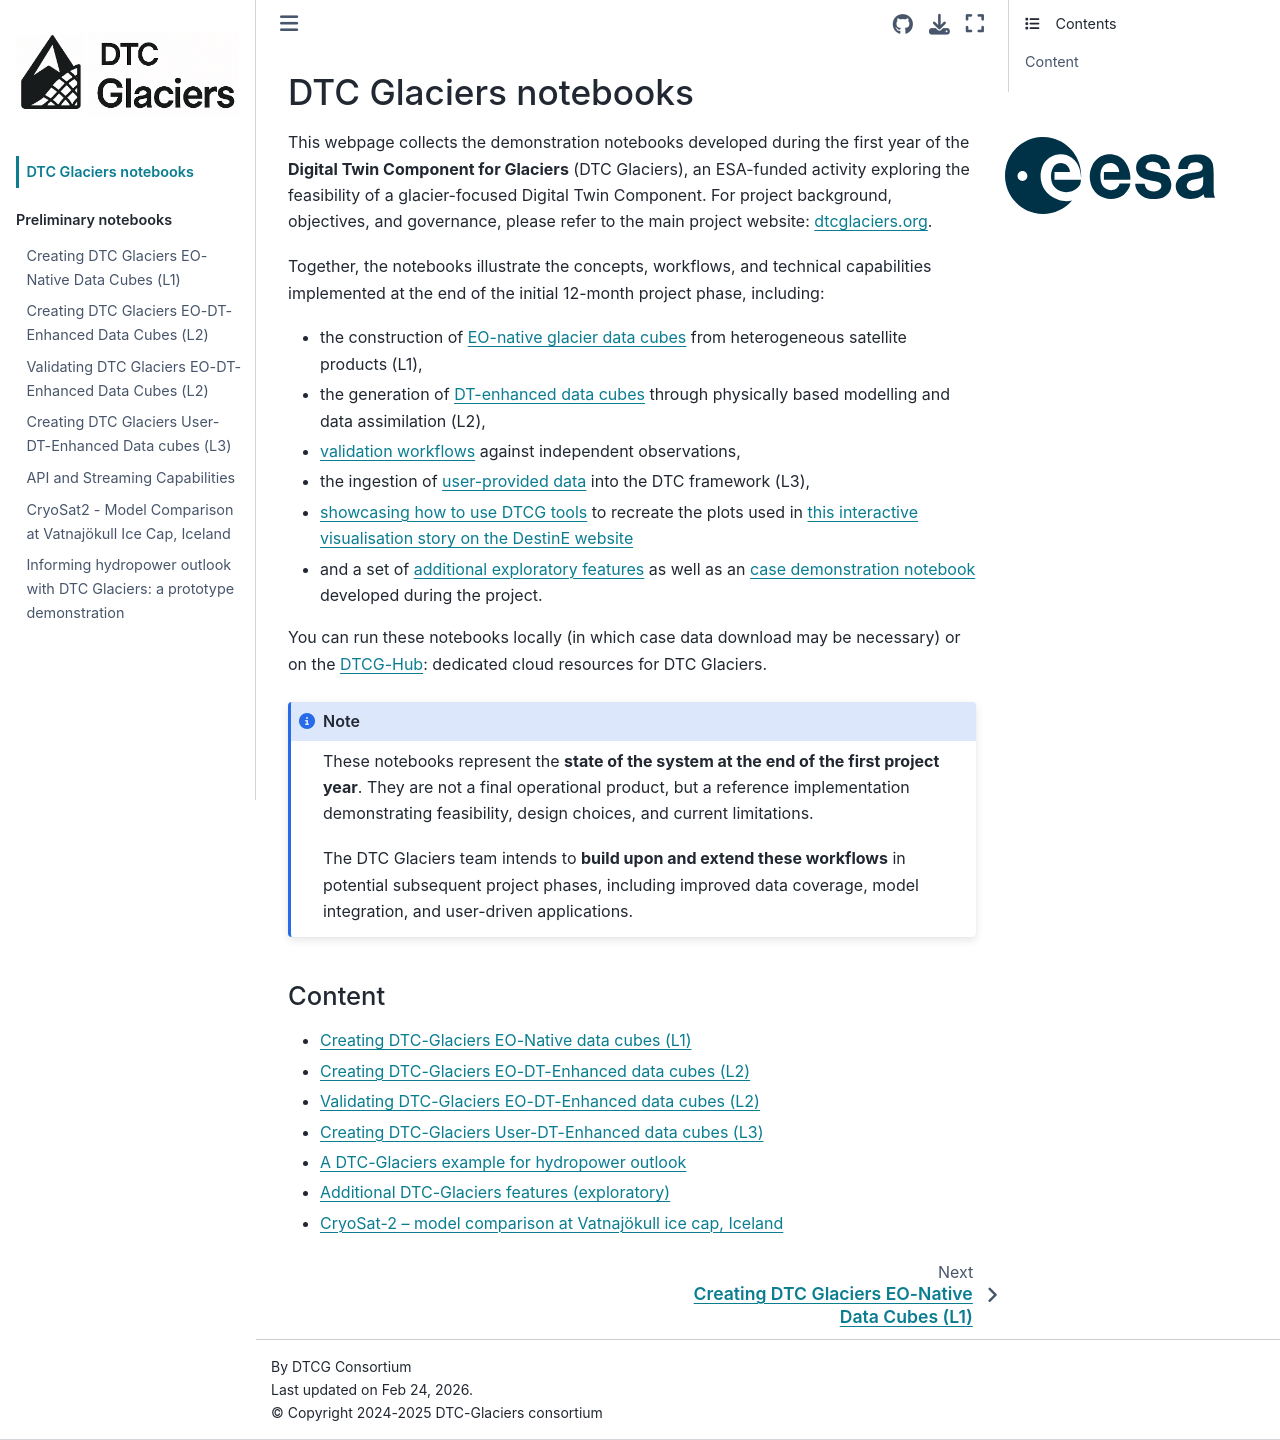

repository: DTC-Glaciers/dtcg-notebooks · page: welcome.html · generator: jekyll

# DTC Glaciers notebooks

```{figure} img/ESA_logo.svg
---
figclass: margin
---
```

This webpage collects the demonstration notebooks developed during the first year of the **Digital Twin Component for Glaciers** (DTC Glaciers), an ESA-funded activity exploring the feasibility of a glacier-focused Digital Twin Component. For project background, objectives, and governance, please refer to the main project website: [dtcglaciers.org](https://dtcglaciers.org).

Together, the notebooks illustrate the concepts, workflows, and technical capabilities implemented at the end of the initial 12-month project phase, including:

- the construction of [EO-native glacier data cubes](notebooks/01_L1_datacubes.ipynb) from heterogeneous satellite products (L1),
- the generation of [DT-enhanced data cubes](notebooks/02_L2_datacubes.ipynb) through physically based modelling and data assimilation (L2),
- [validation workflows](notebooks/03_validation.ipynb) against independent observations,
- the ingestion of [user-provided data](notebooks/04_user_provided_data.ipynb) into the DTC framework (L3),
- [showcasing how to use DTCG tools](notebooks/07_recreate_dea_story.ipynb) to recreate the plots used in [this interactive visualisation story on the DestinE website](https://dea.destine.eu/web/stories/viewer/684039a1b62b202b54ee0271)
- and a set of [additional exploratory features](notebooks/05_additional_features.ipynb) as well as an [case demonstration notebook](06_the_beginning_of_dtcg.ipynb) developed during the project.

You can run these notebooks locally (in which case data download may be necessary) or on the [DTCG-Hub](https://hub.dtcglaciers.org): dedicated cloud resources for DTC Glaciers.

:::{note}
These notebooks represent the **state of the system at the end of the first project year**.
They are not a final operational product, but a reference implementation demonstrating feasibility, design choices, and current limitations.

The DTC Glaciers team intends to **build upon and extend these workflows** in potential subsequent project phases, including improved data coverage, model integration, and user-driven applications.
:::

## Content

- [Creating DTC-Glaciers EO-Native data cubes (L1)](notebooks/01_L1_datacubes.ipynb)
- [Creating DTC-Glaciers EO-DT-Enhanced data cubes (L2)](notebooks/02_L2_datacubes.ipynb)
- [Validating DTC-Glaciers EO-DT-Enhanced data cubes (L2)](notebooks/03_validation.ipynb)
- [Creating DTC-Glaciers User-DT-Enhanced data cubes (L3)](notebooks/04_user_provided_data.ipynb)
- [A DTC-Glaciers example for hydropower outlook](notebooks/07_recreate_dea_story.ipynb)
- [Additional DTC-Glaciers features (exploratory)](notebooks/05_additional_features.ipynb)
- [CryoSat-2 – model comparison at Vatnajökull ice cap, Iceland](notebooks/06_the_beginning_of_dtcg.ipynb)
